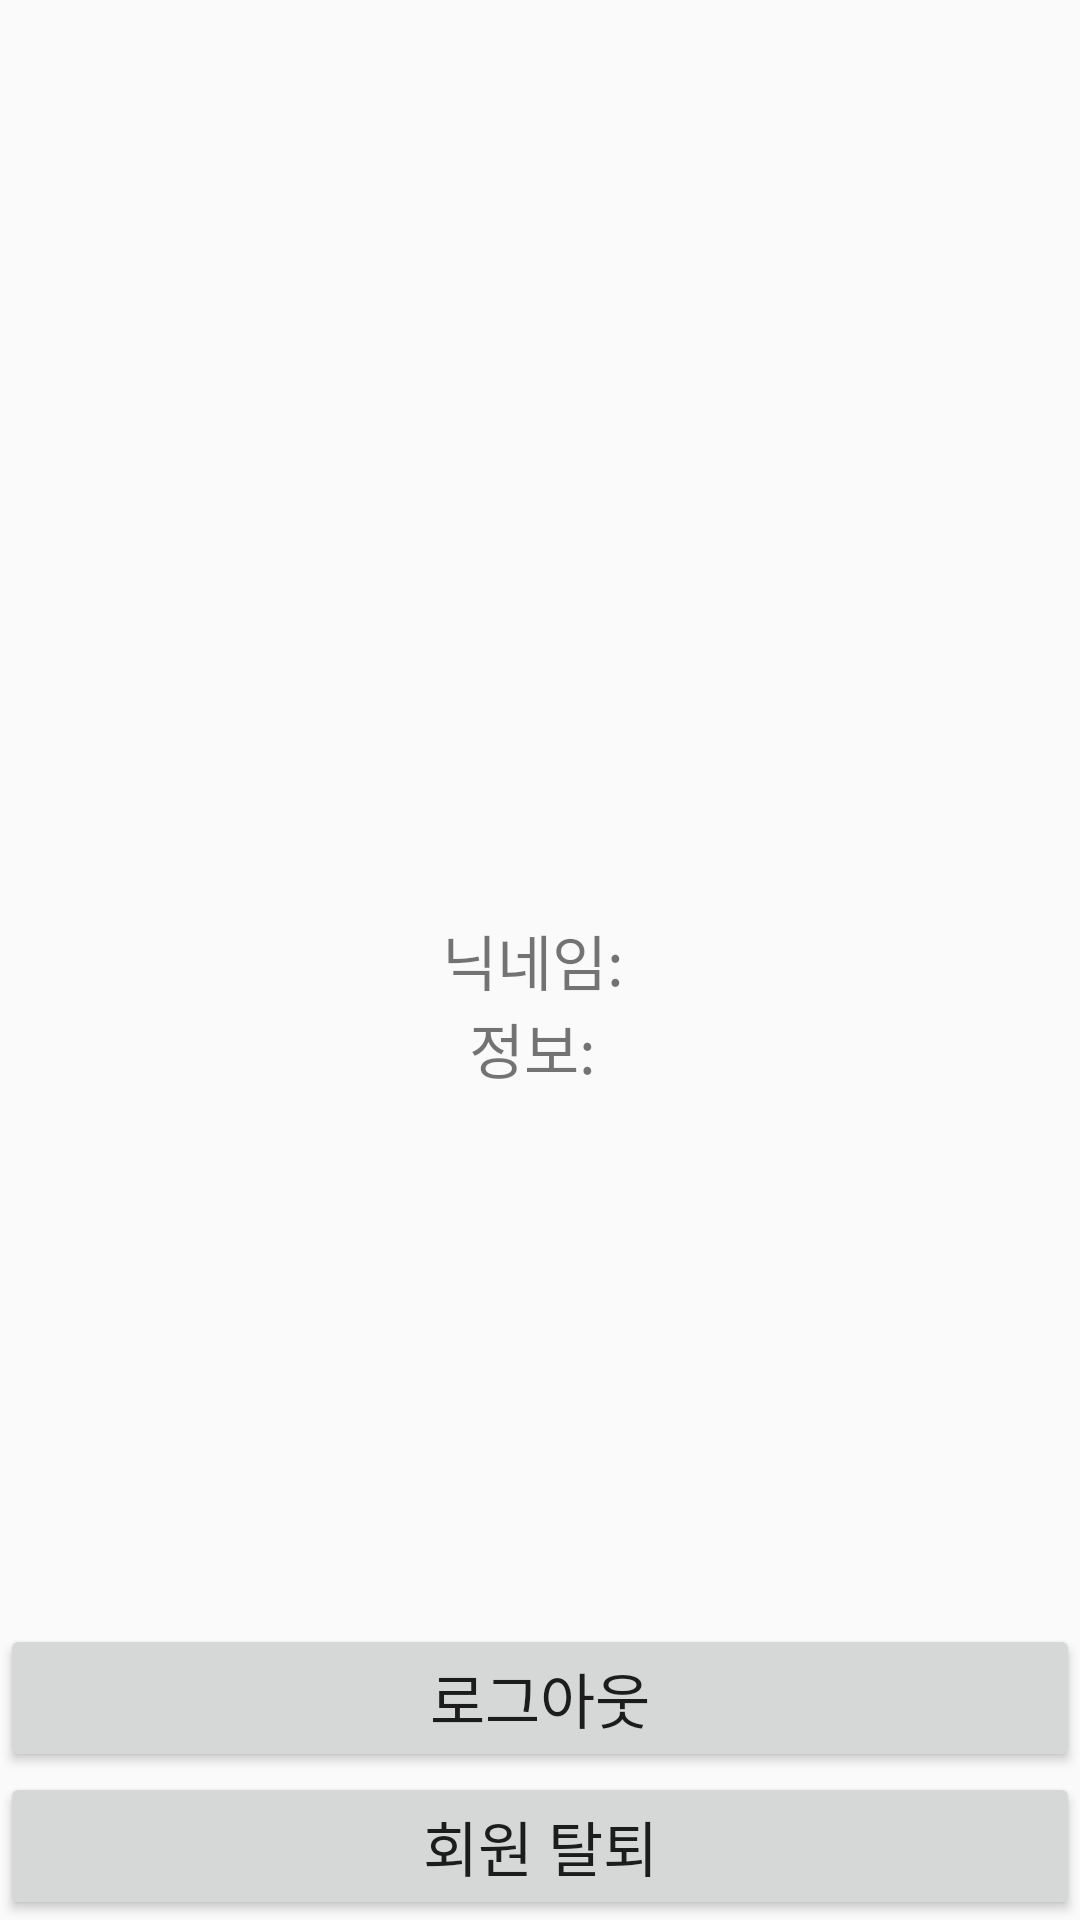

Android layout source for this screen:
<!-- AndroidManifest.xml: application theme Theme.Sofront -->
<!-- res/layout/activity_tmp.xml -->
<?xml version="1.0" encoding="utf-8"?>
<androidx.constraintlayout.widget.ConstraintLayout xmlns:android="http://schemas.android.com/apk/res/android"
    xmlns:app="http://schemas.android.com/apk/res-auto"
    xmlns:tools="http://schemas.android.com/tools"
    android:layout_width="match_parent"
    android:layout_height="match_parent"
    tools:context=".TmpActivity">

    <Button
        android:id="@+id/kakao_logout_button"
        android:layout_width="match_parent"
        android:layout_height="wrap_content"
        android:text="로그아웃"
        android:textSize="20sp"
        app:layout_constraintBottom_toTopOf="@+id/kakao_unlink_button"
        app:layout_constraintLeft_toLeftOf="parent"
        app:layout_constraintRight_toRightOf="parent" />

    <Button
        android:id="@+id/kakao_unlink_button"
        android:layout_width="match_parent"
        android:layout_height="wrap_content"
        android:text="회원 탈퇴"
        android:textSize="20sp"
        app:layout_constraintBottom_toBottomOf="parent"
        app:layout_constraintLeft_toLeftOf="parent"
        app:layout_constraintRight_toRightOf="parent" />

    <TextView
        android:id="@+id/nickname"
        android:layout_width="match_parent"
        android:layout_height="wrap_content"
        android:text="닉네임: "
        android:textSize="20sp"
        android:gravity="center"
        app:layout_constraintLeft_toLeftOf="parent"
        app:layout_constraintRight_toRightOf="parent"
        app:layout_constraintTop_toTopOf="parent"
        app:layout_constraintBottom_toBottomOf="parent"/>

    <TextView
        android:id="@+id/infor"
        android:layout_width="match_parent"
        android:layout_height="wrap_content"
        android:text="정보: "
        android:textSize="20sp"
        android:gravity="center"
        app:layout_constraintLeft_toLeftOf="parent"
        app:layout_constraintRight_toRightOf="parent"
        app:layout_constraintTop_toBottomOf="@id/nickname"/>

</androidx.constraintlayout.widget.ConstraintLayout>
<!-- resources referenced by this layout -->
<resources>
  <style name="Theme.Sofront" parent="Theme.AppCompat.Light">
          
          <item name="colorPrimary">@color/patel_yellow</item>
          <item name="colorPrimaryVariant">@color/yellow</item>
          <item name="colorOnPrimary">@color/white</item>
          
          <item name="colorSecondary">@color/teal_200</item>
          <item name="colorSecondaryVariant">@color/teal_700</item>
          <item name="colorOnSecondary">@color/black</item>
          
          <item name="android:statusBarColor" tools:targetApi="l">?attr/colorPrimaryVariant</item>
          
          <item name="windowActionBar">false</item>
          <item name="windowNoTitle">true</item>
          <item name="android:windowFullscreen">true</item>
          <item name="bottomSheetDialogTheme">@style/AppBottomSheetDialogTheme</item>
      </style>
  <color name="patel_yellow">#FFD365</color>
  <color name="white">#FFFFFFFF</color>
  <color name="teal_200">#FF03DAC5</color>
  <color name="teal_700">#FF018786</color>
  <color name="black">#FF000000</color>
  <style name="AppBottomSheetDialogTheme" parent="Theme.MaterialComponents.Light.BottomSheetDialog">
          <item name="bottomSheetStyle">@style/CustomBottomSheetStyle</item>
      </style>
  <style name="CustomBottomSheetStyle" parent="Widget.Design.BottomSheet.Modal">
          <item name="android:background">@drawable/bottomsheet_border</item>
      </style>
</resources>
